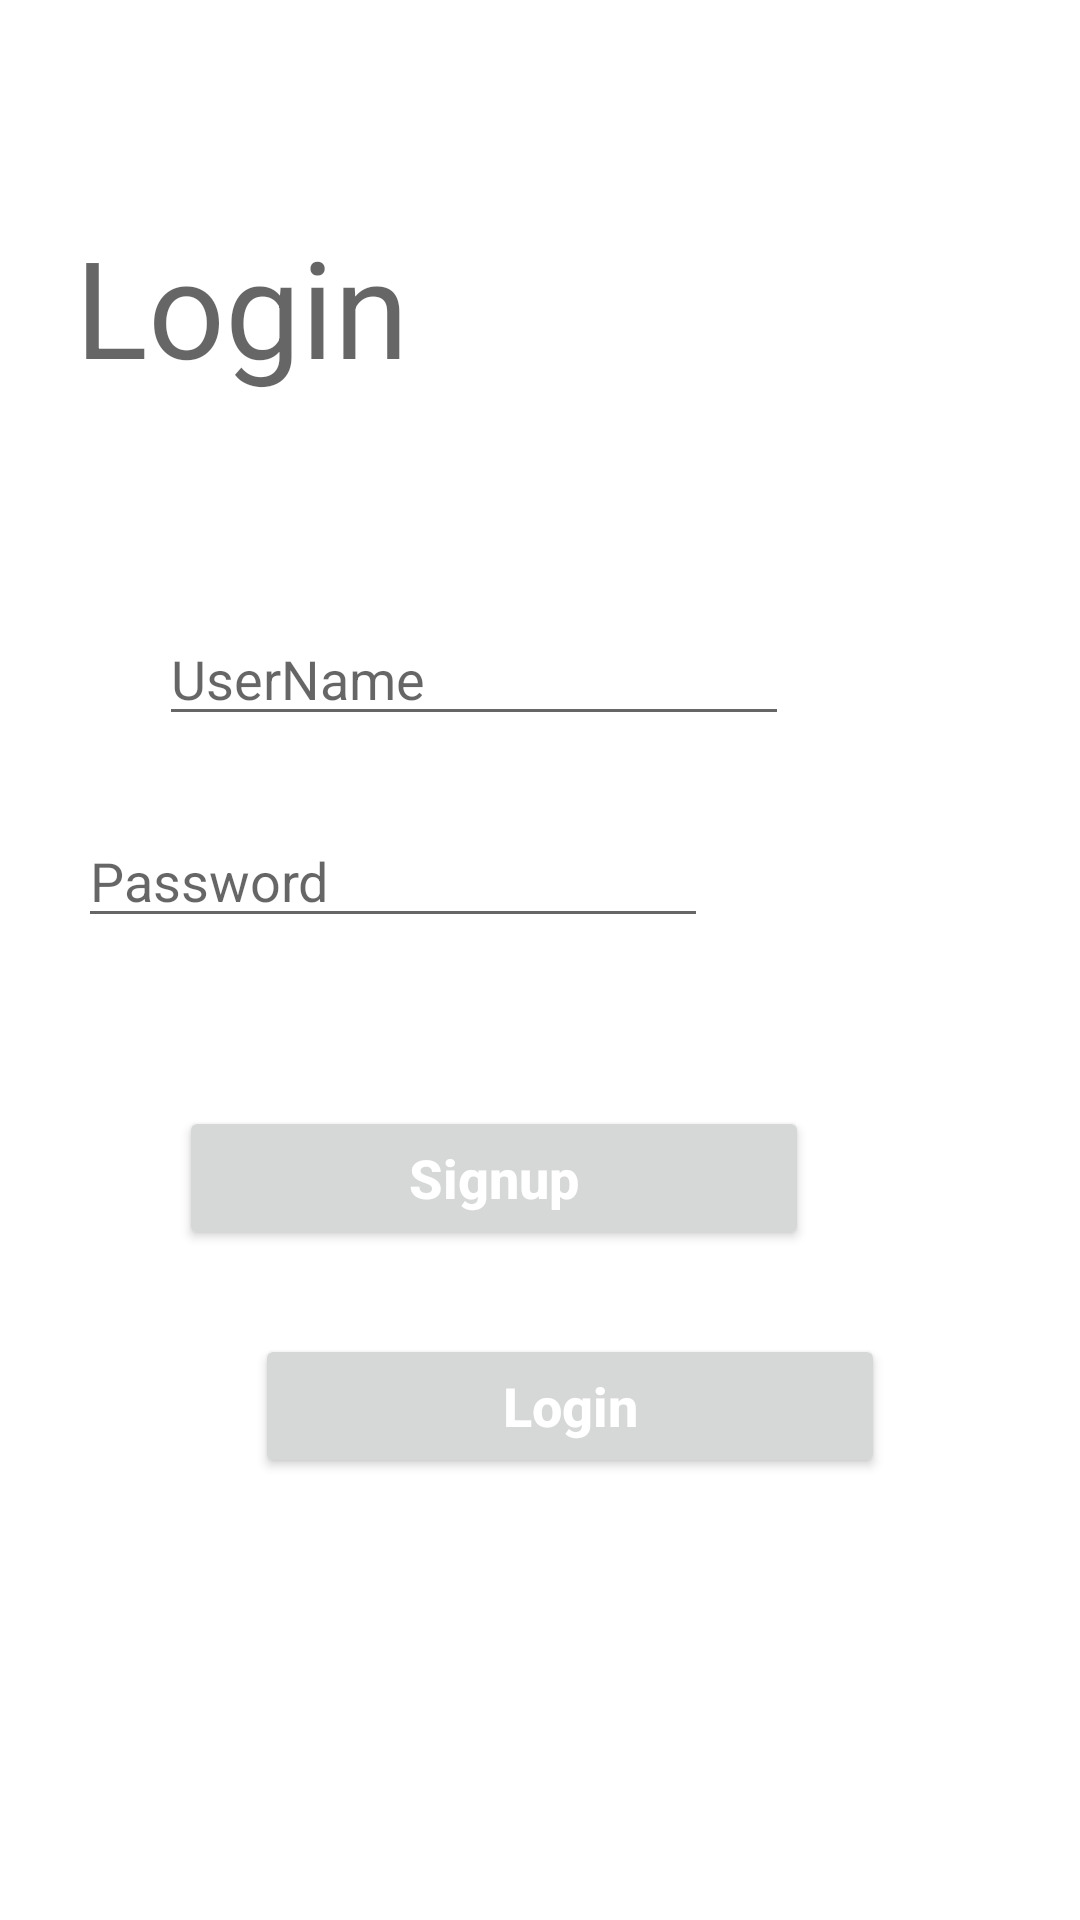

This screen was rendered from an Android layout file. Write that file and the resources it references.
<!-- AndroidManifest.xml: application theme Theme.ArtGallerySystemAndroid -->
<!-- res/layout/login.xml -->
<?xml version="1.0" encoding="utf-8"?>
<androidx.constraintlayout.widget.ConstraintLayout xmlns:android="http://schemas.android.com/apk/res/android"
    xmlns:app="http://schemas.android.com/apk/res-auto"
    xmlns:tools="http://schemas.android.com/tools"
    android:layout_width="match_parent"
    android:layout_height="match_parent"
    tools:context=".Login">
    <TextView
        android:id="@+id/error"
        android:layout_width="wrap_content"
        android:layout_height="wrap_content"
        android:text=""
        android:textColor="#FF0000"
        android:visibility="gone"
        tools:ignore="MissingConstraints" />

    <TextView
        android:id="@+id/textView22"
        android:layout_width="258dp"
        android:layout_height="102dp"
        android:layout_marginTop="72dp"
        android:layout_marginEnd="77dp"
        android:text="Login"
        android:textAppearance="@style/TextAppearance.AppCompat.Display2"
        android:textColorLink="#4C3E3E"
        app:layout_constraintEnd_toEndOf="parent"
        app:layout_constraintHorizontal_bias="1.0"
        app:layout_constraintStart_toStartOf="parent"
        app:layout_constraintTop_toTopOf="parent"
        tools:ignore="MissingConstraints"
        tools:visibility="visible" />

    <Button
        android:id="@+id/signin_signup_btn"
        android:layout_width="210dp"
        android:layout_height="wrap_content"
        android:layout_gravity="center"
        android:layout_marginStart="85dp"
        android:layout_marginTop="56dp"
        android:layout_marginEnd="116dp"
        android:paddingLeft="16dp"
        android:paddingRight="16dp"
        android:text="Signup"
        android:onClick="goSignUp"
        android:textAllCaps="false"
        android:textColor="#ffffff"
        android:textSize="18sp"
        android:textStyle="bold"
        app:layout_constraintEnd_toEndOf="parent"
        app:layout_constraintStart_toStartOf="parent"
        app:layout_constraintTop_toBottomOf="@+id/editTextTextPassword"
        tools:ignore="MissingConstraints" />

    <Button
        android:id="@+id/button6"
        android:layout_width="210dp"
        android:layout_height="wrap_content"
        android:layout_gravity="center"
        android:layout_marginStart="85dp"
        android:layout_marginTop="28dp"
        android:layout_marginEnd="116dp"
        android:paddingLeft="16dp"
        android:paddingRight="16dp"
        android:text="Login"
        android:onClick="login"
        android:textAllCaps="false"
        android:textColor="#ffffff"
        android:textSize="18sp"
        android:textStyle="bold"
        app:layout_constraintEnd_toEndOf="parent"
        app:layout_constraintHorizontal_bias="0.0"
        app:layout_constraintStart_toStartOf="parent"
        app:layout_constraintTop_toBottomOf="@+id/signin_signup_btn"
        tools:ignore="MissingConstraints" />

    <EditText
        android:id="@+id/editTextTextPersonName"
        android:layout_width="wrap_content"
        android:layout_height="wrap_content"
        android:layout_marginStart="79dp"
        android:layout_marginTop="30dp"
        android:layout_marginEnd="123dp"
        android:ems="10"
        android:hint="UserName"
        android:inputType="textPersonName"
        app:layout_constraintEnd_toEndOf="parent"
        app:layout_constraintStart_toStartOf="parent"
        app:layout_constraintTop_toBottomOf="@+id/textView22"
        tools:ignore="MissingConstraints" />

    <EditText
        android:id="@+id/editTextTextPassword"
        android:layout_width="wrap_content"
        android:layout_height="wrap_content"
        android:layout_marginStart="78dp"
        android:layout_marginTop="26dp"
        android:layout_marginEnd="124dp"
        android:ems="10"
        android:hint="Password"
        android:inputType="textPassword"
        app:layout_constraintEnd_toEndOf="parent"
        app:layout_constraintHorizontal_bias="1.0"
        app:layout_constraintStart_toStartOf="parent"
        app:layout_constraintTop_toBottomOf="@+id/editTextTextPersonName"
        tools:ignore="MissingConstraints" />


</androidx.constraintlayout.widget.ConstraintLayout>
<!-- resources referenced by this layout -->
<resources>
  <style name="Theme.ArtGallerySystemAndroid" parent="Theme.MaterialComponents.DayNight.DarkActionBar">
          
          <item name="colorPrimary">#99CCFF</item>
          <item name="colorPrimaryVariant">#99CCFF</item>
          <item name="colorOnPrimary">@color/white</item>
          
          <item name="colorSecondary">#2196F3</item>
          <item name="colorSecondaryVariant">#2196F3</item>
          <item name="colorOnSecondary">@color/black</item>
          
          <item name="android:statusBarColor" tools:targetApi="l">?attr/colorPrimaryVariant</item>
          
      </style>
  <!-- not gathered from this repository: default colours our renderer supplied (Android Studio template values) -->
  <color name="black">#FF000000</color>
  <color name="white">#FFFFFFFF</color>
</resources>
